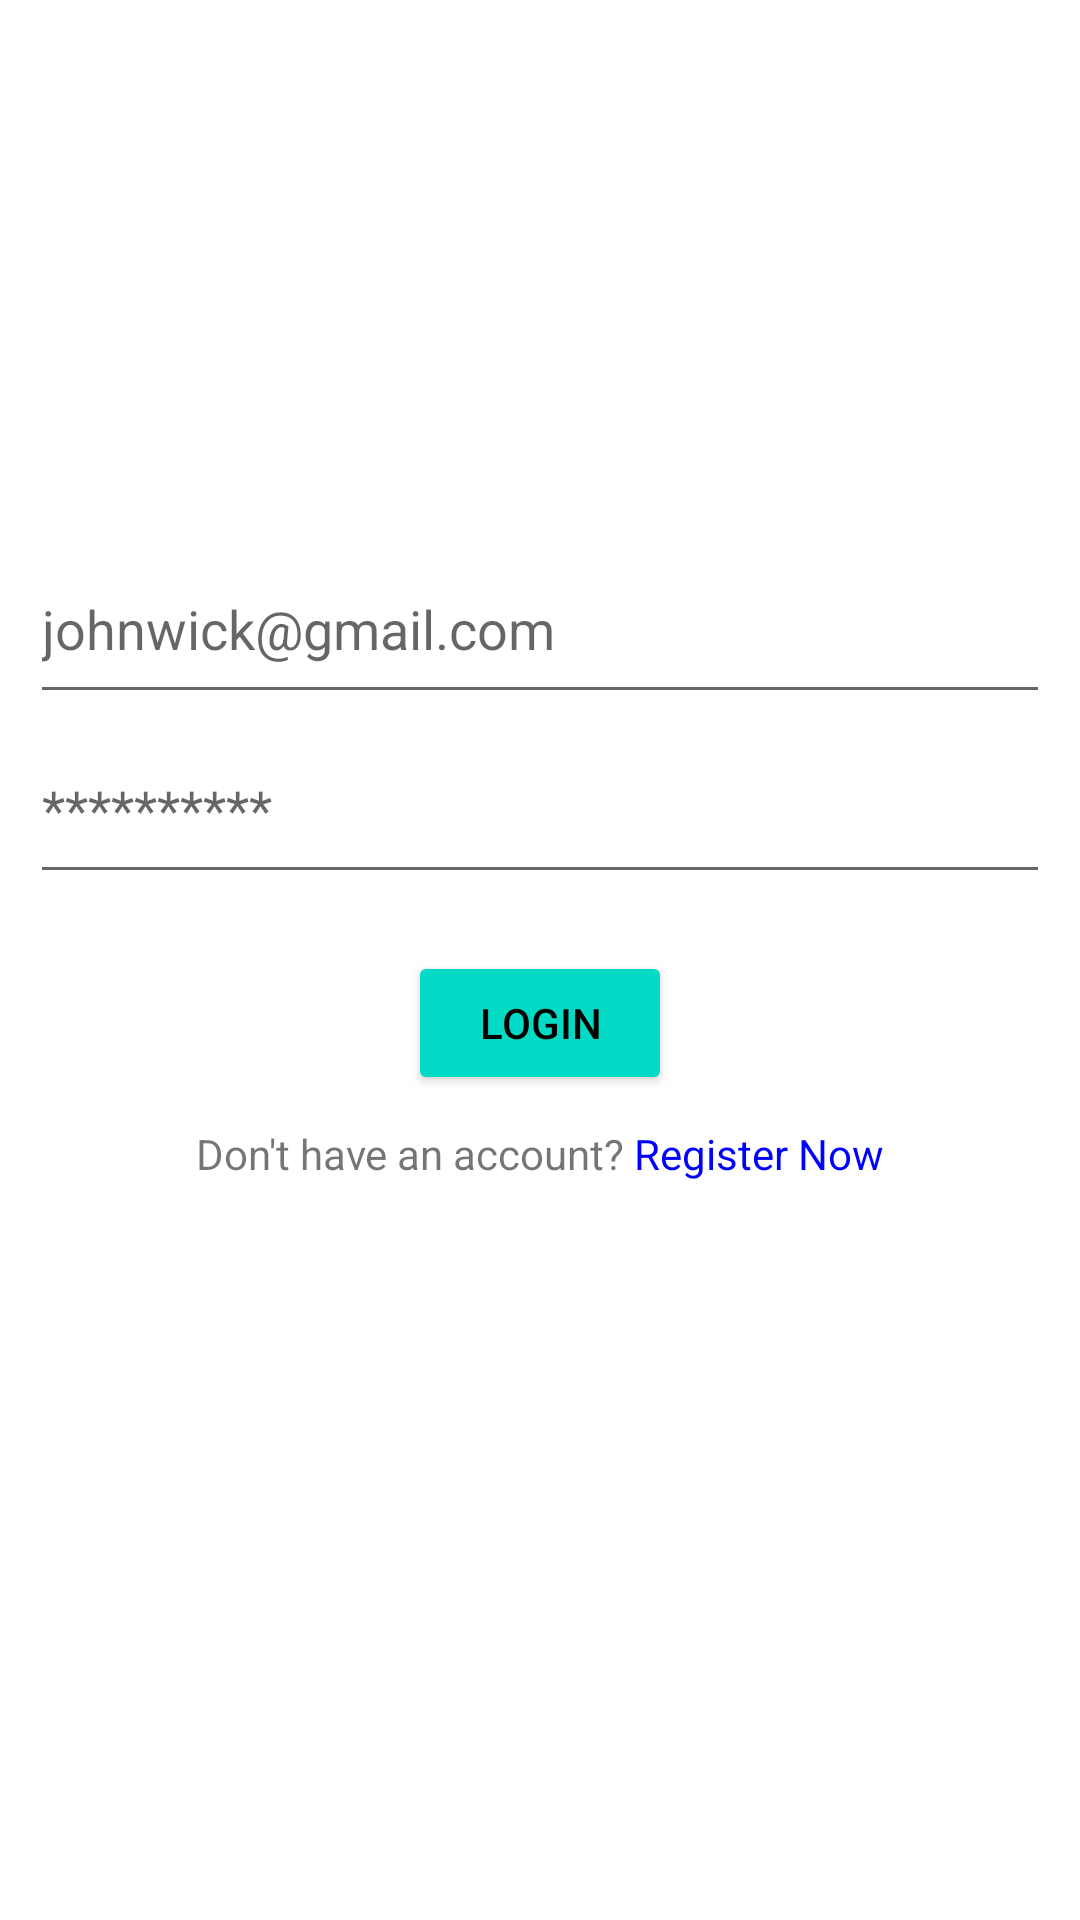

Android layout source for this screen:
<!-- AndroidManifest.xml: application theme NoActionBar -->
<!-- res/layout/fragment_login.xml -->
<?xml version="1.0" encoding="utf-8"?>
<LinearLayout xmlns:android="http://schemas.android.com/apk/res/android"
    xmlns:tools="http://schemas.android.com/tools"
    android:layout_width="match_parent"
    android:layout_height="match_parent"
    android:gravity="center"
    android:orientation="vertical"
    tools:context=".ui.auth.LoginFragment">

    <LinearLayout
        android:layout_width="match_parent"
        android:layout_height="wrap_content"
        android:gravity="center_vertical"
        android:orientation="vertical"
        android:padding="10dp">

        <EditText
            android:id="@+id/email"
            android:layout_width="match_parent"
            android:layout_height="60dp"
            android:layout_gravity="center"
            android:autofillHints=""
            android:drawableStart="@drawable/ic_email"
            android:drawablePadding="10dp"
            android:hint="@string/txt_gmail"
            android:inputType="textEmailAddress" />

        <EditText
            android:id="@+id/password"
            android:layout_width="match_parent"
            android:layout_height="60dp"
            android:layout_gravity="center"
            android:autofillHints=""
            android:drawableStart="@drawable/ic_password"
            android:drawablePadding="10dp"
            android:hint="@string/txt_password"
            android:inputType="textWebPassword" />

        <TextView
            android:id="@+id/errorMessage"
            android:layout_width="wrap_content"
            android:layout_height="wrap_content"
            android:gravity="center"
            android:textStyle="italic" />

        <Button
            android:id="@+id/loginBtn"
            android:layout_width="wrap_content"
            android:layout_height="wrap_content"
            android:layout_gravity="center"
            android:backgroundTint="@color/teal_200"
            android:text="@string/txt_login"
            android:textColor="@color/black" />

        <TextView
            android:id="@+id/register"
            android:layout_width="match_parent"
            android:layout_height="wrap_content"
            android:layout_marginTop="10dp"
            android:gravity="center"
            android:text="@string/txt_no_account" />


        <ProgressBar
            android:id="@+id/progressBar"
            android:layout_width="wrap_content"
            android:layout_height="wrap_content"
            android:layout_gravity="center"
            android:layout_marginTop="20dp"
            android:visibility="invisible" />

    </LinearLayout>


</LinearLayout>
<!-- resources referenced by this layout -->
<resources>
  <color name="black">#FF000000</color>
  <color name="teal_200">#FF03DAC5</color>
  <string name="txt_gmail">johnwick@gmail.com</string>
  <string name="txt_login">LOGIN</string>
  <string name="txt_no_account">Don\'t have an account? <font color="blue">Register Now</font>  </string>
  <string name="txt_password">**********</string>
  <style name="NoActionBar" parent="Theme.MaterialComponents.DayNight.NoActionBar">
          <item name="windowNoTitle">true</item>
          <item name="windowActionBar">false</item>
          <item name="android:windowFullscreen">true</item>
          <item name="android:windowContentOverlay">@null</item>
      </style>
</resources>
